Image classification data set "images" (rchllllll/cp5105-capstone-proj on GitHub). Class labels (14): book, bottle, bottle variant 2, bottle variant 3, bowl, charger, clock, container, container variant 2, hard disk, mouse, mouse variant 2, spread, stand.

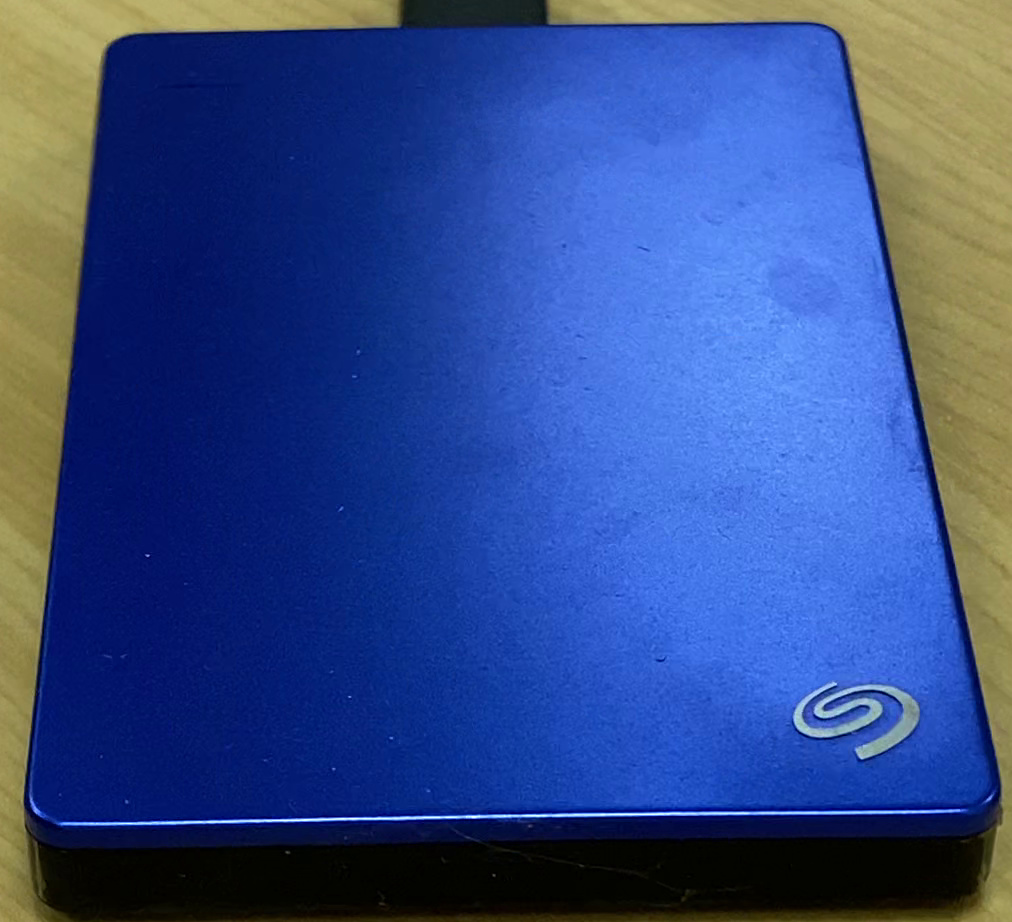
Label: hard disk

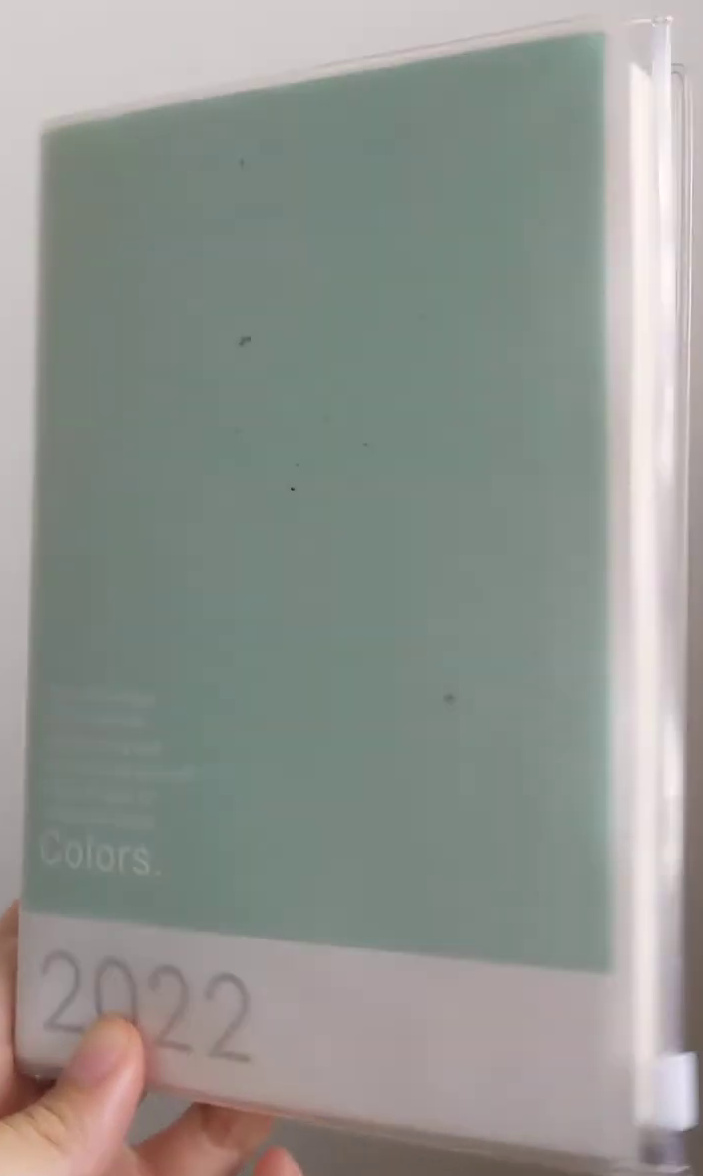
Label: book

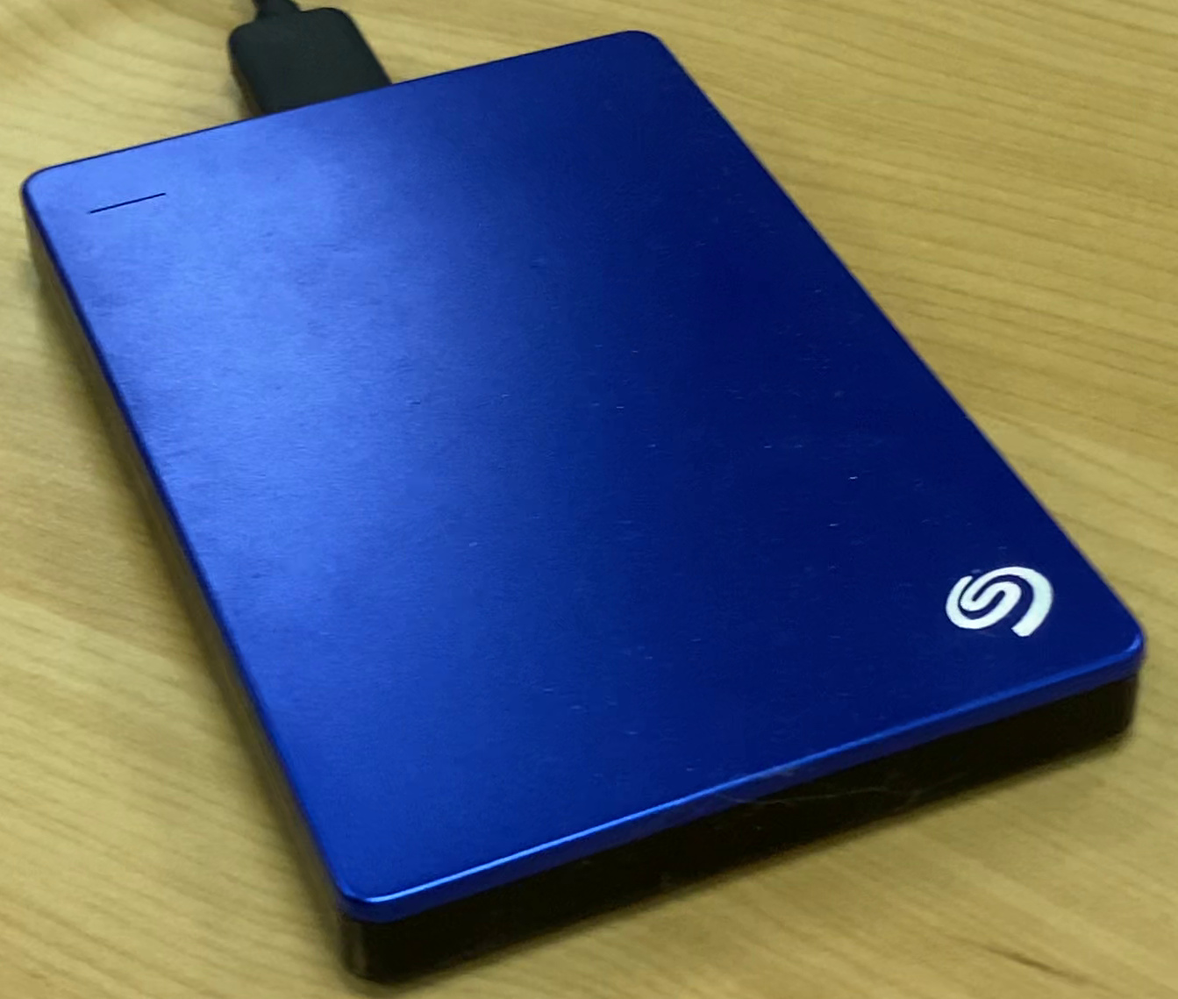
Label: hard disk

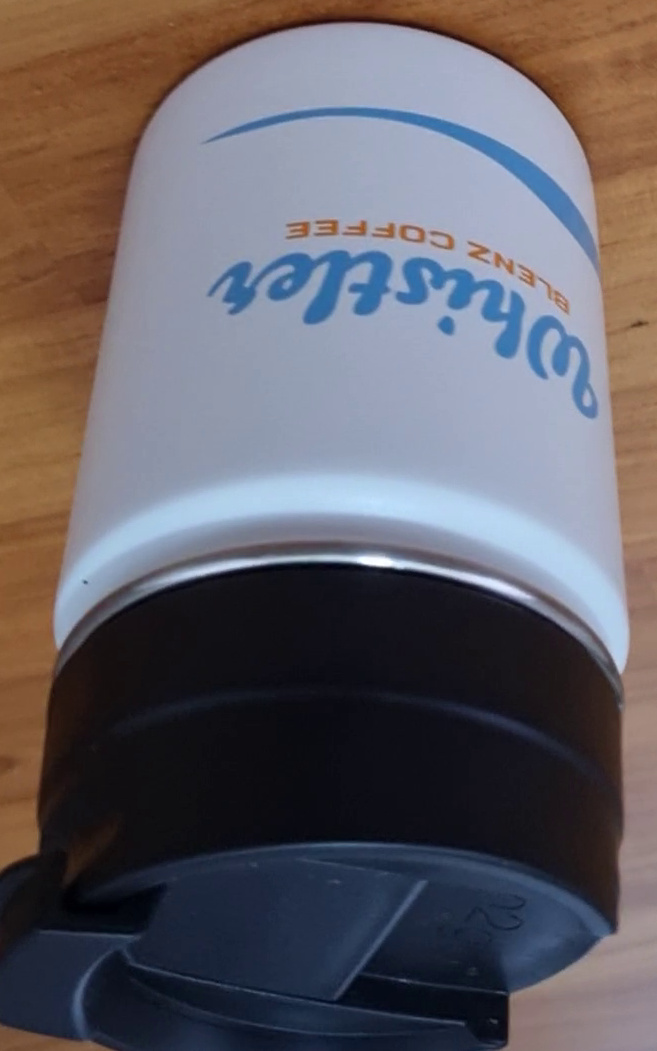
Label: bottle variant 2

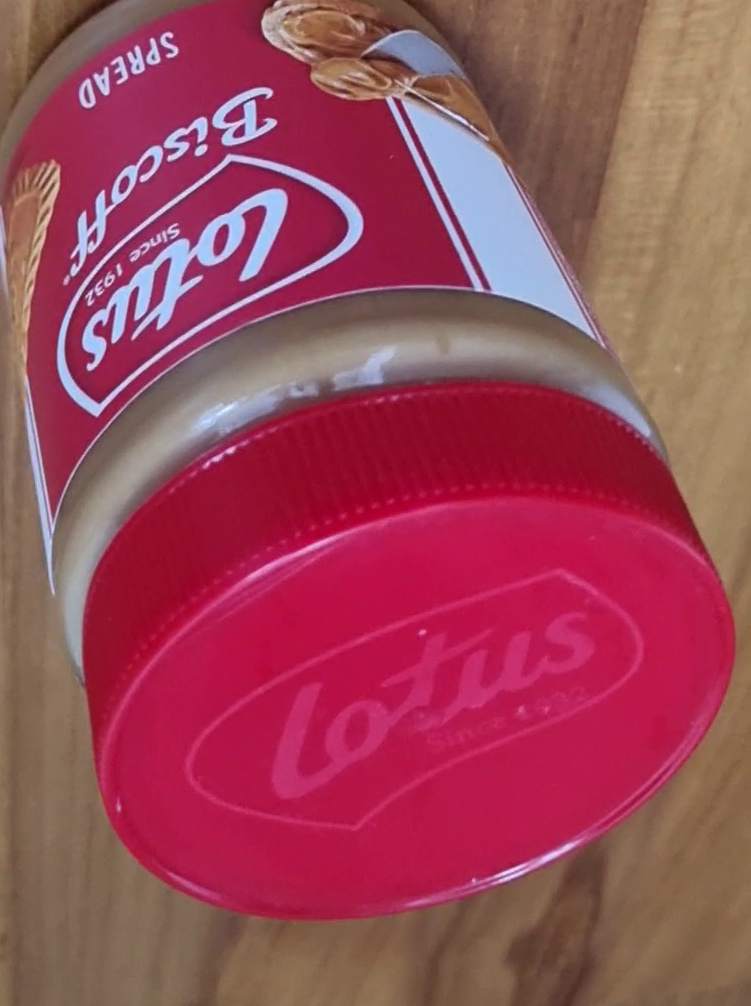
Label: spread

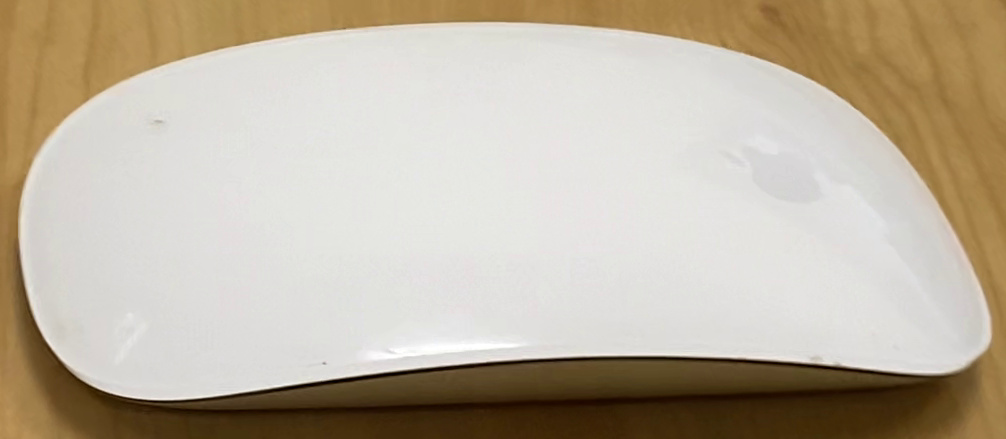
Label: mouse
